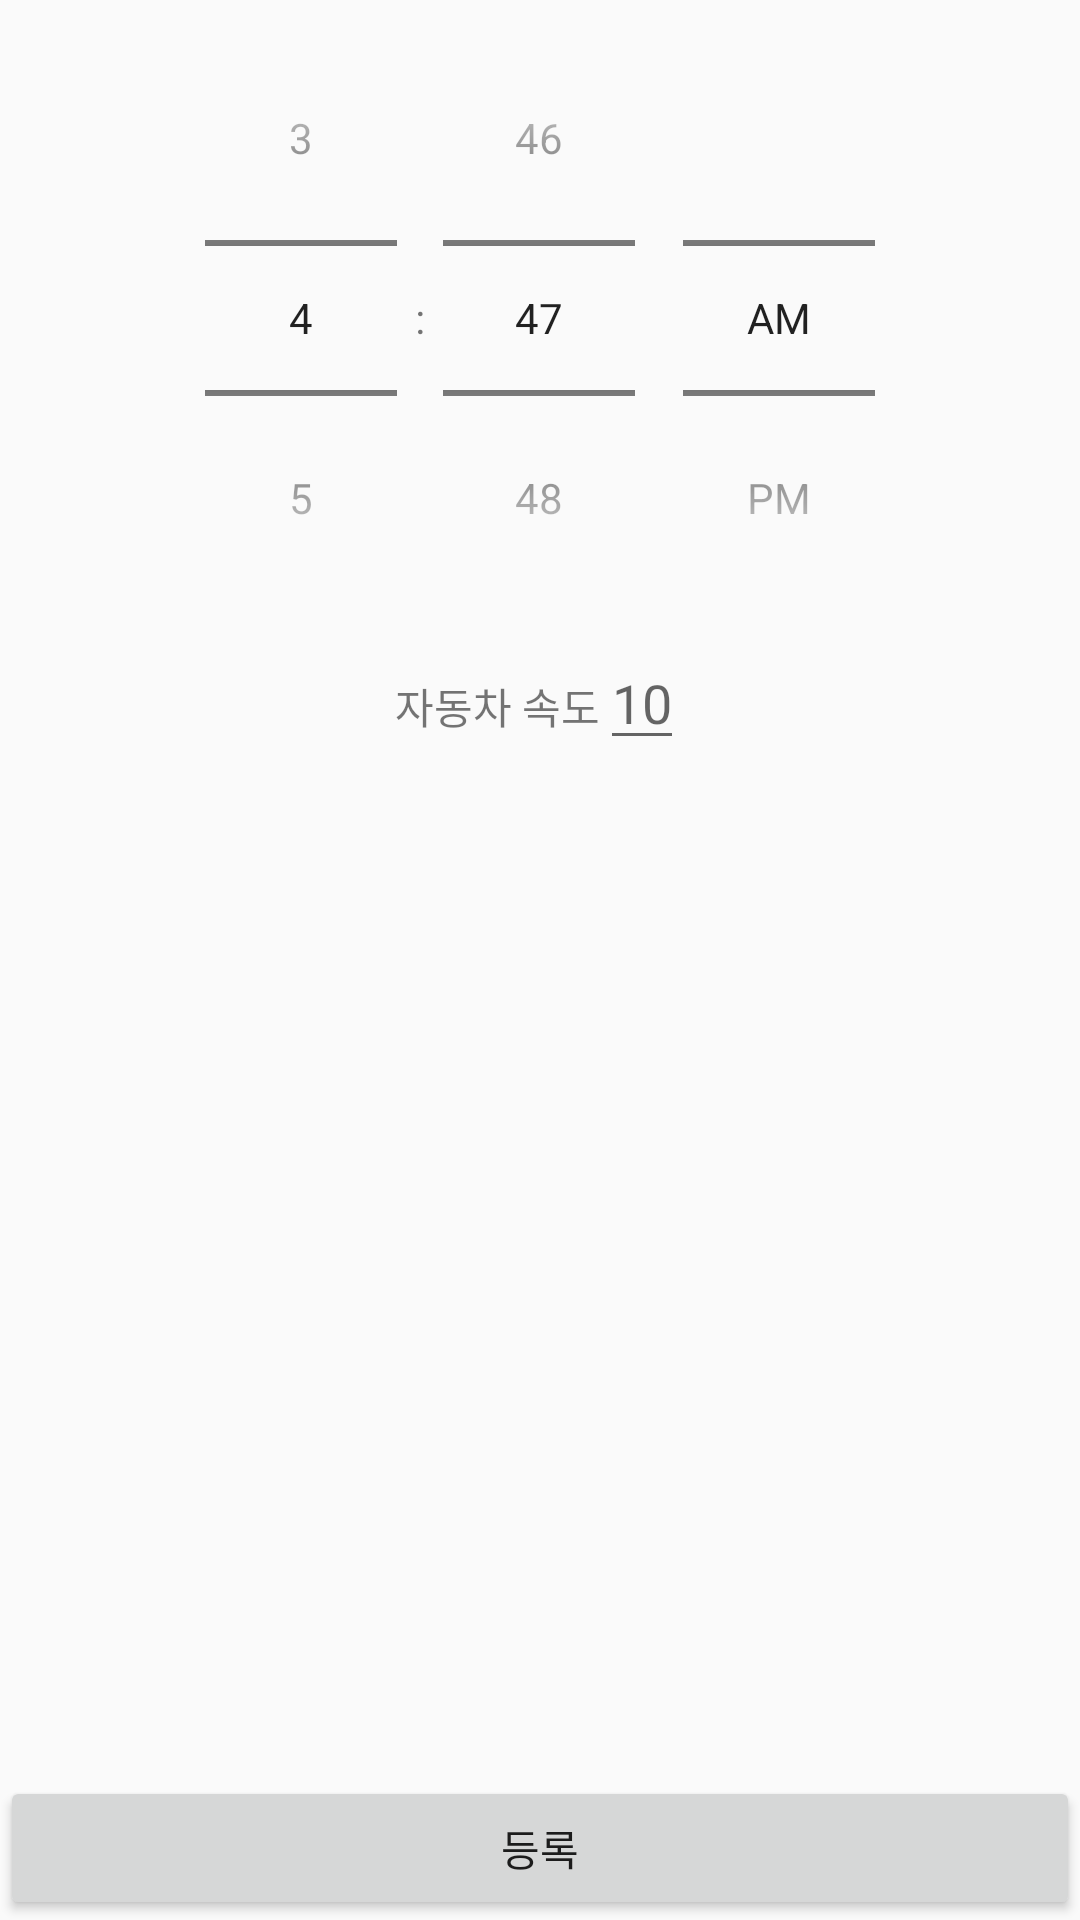

Android layout source for this screen:
<!-- AndroidManifest.xml: application theme AppTheme -->
<!-- res/layout/activity_alarm_regist.xml -->
<?xml version="1.0" encoding="utf-8"?>
<RelativeLayout
    xmlns:android="http://schemas.android.com/apk/res/android"
    xmlns:app="http://schemas.android.com/apk/res-auto"
    xmlns:tools="http://schemas.android.com/tools"
    android:layout_width="match_parent"
    android:layout_height="match_parent"
    tools:context="com.esp.alarm.ui.alarm.list.AlarmListActivity">

    <TimePicker
        android:id="@+id/time_picker"
        android:layout_width="match_parent"
        android:layout_height="wrap_content"
        android:timePickerMode="spinner"/>

    <LinearLayout
        android:gravity="center_horizontal"
        android:layout_width="match_parent"
        android:orientation="horizontal"
        android:layout_height="wrap_content"
        android:layout_below="@+id/time_picker">

        <TextView
            android:layout_width="wrap_content"
            android:layout_height="wrap_content"
            android:text="자동차 속도"/>

        <EditText
            android:id="@+id/et_car_speed"
            android:layout_width="wrap_content"
            android:layout_height="wrap_content"
            android:hint="10"
            android:inputType="number"/>
    </LinearLayout>

    <Button
        android:id="@+id/btn_alarm_regist"
        android:layout_width="match_parent"
        android:layout_height="wrap_content"
        android:layout_alignParentBottom="true"
        android:layout_centerHorizontal="true"
        android:text="등록"/>

</RelativeLayout>
<!-- resources referenced by this layout -->
<resources>
  <style name="AppTheme" parent="Theme.AppCompat.Light.DarkActionBar">
          
          <item name="colorPrimary">@color/maincolor</item>
          <item name="colorPrimaryDark">@color/colorPrimaryDark</item>
          <item name="colorAccent">@color/colorAccent</item>
          <item name="windowNoTitle">true</item>
      </style>
  <color name="maincolor">#48cfad</color>
  <color name="colorPrimaryDark">#303F9F</color>
  <color name="colorAccent">#FF4081</color>
</resources>
